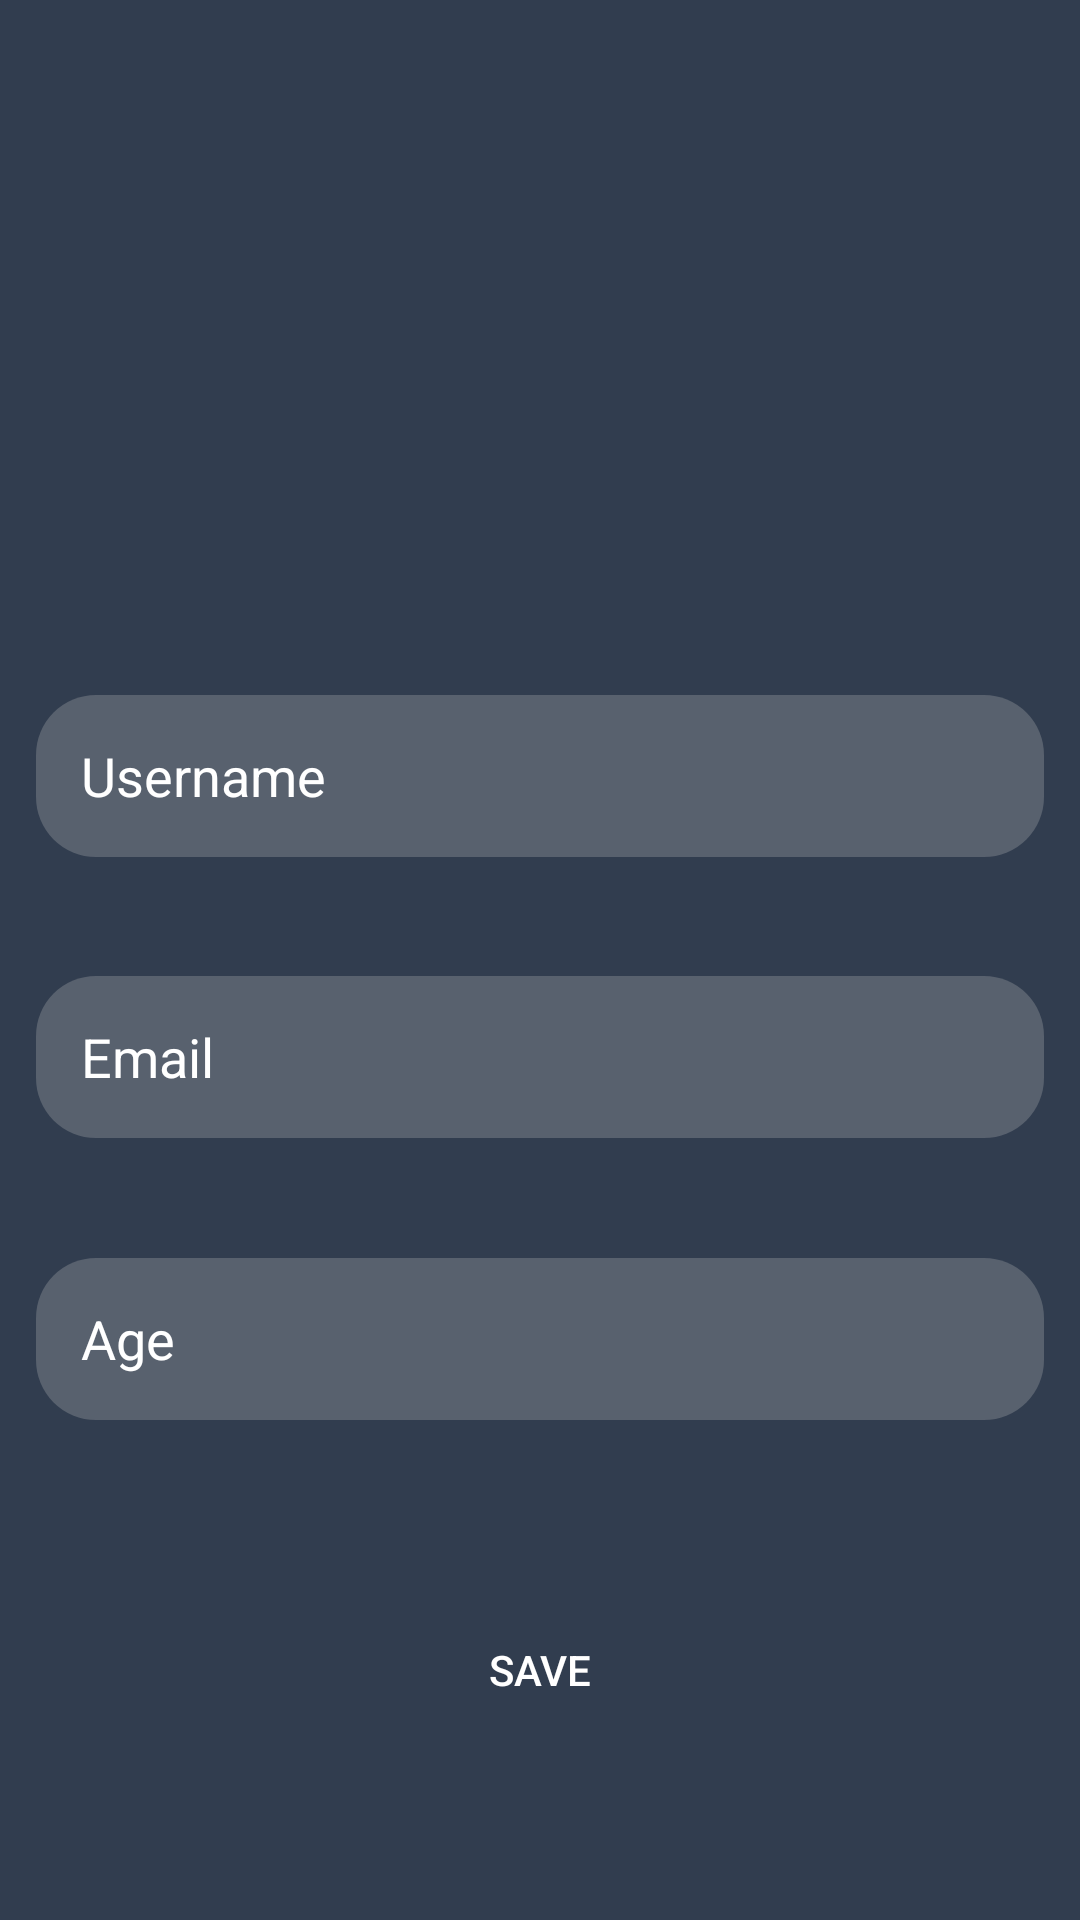

The Android layout XML behind this screen, and the referenced resources:
<!-- AndroidManifest.xml: application theme AppTheme -->
<!-- res/layout/activity_update_profile.xml -->
<?xml version="1.0" encoding="utf-8"?>
<androidx.constraintlayout.widget.ConstraintLayout xmlns:android="http://schemas.android.com/apk/res/android"
    xmlns:app="http://schemas.android.com/apk/res-auto"
    xmlns:tools="http://schemas.android.com/tools"
    android:layout_width="match_parent"
    android:layout_height="match_parent"
    android:background="@drawable/back"
    tools:context=".UpdateProfileActivity">

    <EditText
        android:id="@+id/etEmailUpdate"
        android:layout_width="336dp"
        android:layout_height="54dp"
        android:background="@drawable/input_shape"
        android:ems="10"
        android:padding="15dp"
        android:hint="Email"
        android:textColorHint="#FFFFFF"
        android:textColor="@android:color/white"
        android:inputType="textEmailAddress"
        app:layout_constraintBottom_toBottomOf="parent"
        app:layout_constraintEnd_toEndOf="parent"
        app:layout_constraintHorizontal_bias="0.497"
        app:layout_constraintStart_toStartOf="parent"
        app:layout_constraintTop_toBottomOf="@+id/etNameUpdate"
        app:layout_constraintVertical_bias="0.132" />

    <ImageView
        android:id="@+id/ivProfileUpdate"
        android:layout_width="110dp"
        android:layout_height="110dp"
        app:layout_constraintBottom_toBottomOf="parent"
        app:layout_constraintEnd_toEndOf="parent"
        app:layout_constraintHorizontal_bias="0.498"
        app:layout_constraintStart_toStartOf="parent"
        app:layout_constraintTop_toTopOf="parent"
        app:layout_constraintVertical_bias="0.096"
        tools:srcCompat="@drawable/fang" />

    <EditText
        android:id="@+id/etNameUpdate"
        android:layout_width="336dp"
        android:layout_height="54dp"
        android:background="@drawable/input_shape"
        android:ems="10"
        android:hint="Username"
        android:inputType="textPersonName"
        android:padding="15dp"
        android:textColor="@android:color/white"
        android:textColorHint="#FFFFFF"
        android:textSize="18sp"
        app:layout_constraintBottom_toBottomOf="parent"
        app:layout_constraintEnd_toEndOf="parent"
        app:layout_constraintHorizontal_bias="0.497"
        app:layout_constraintStart_toStartOf="parent"
        app:layout_constraintTop_toBottomOf="@+id/ivProfileUpdate"
        app:layout_constraintVertical_bias="0.166" />

    <EditText
        android:id="@+id/etAgeUpdate"
        android:layout_width="336dp"
        android:layout_height="54dp"
        android:background="@drawable/input_shape"
        android:ems="10"
        android:hint="Age"
        android:textColorHint="#FFFFFF"
        android:inputType="number"
        android:padding="15dp"
        android:textColor="@android:color/white"
        app:layout_constraintBottom_toBottomOf="parent"
        app:layout_constraintEnd_toEndOf="parent"
        app:layout_constraintHorizontal_bias="0.497"
        app:layout_constraintStart_toStartOf="parent"
        app:layout_constraintTop_toBottomOf="@+id/etEmailUpdate"
        app:layout_constraintVertical_bias="0.194" />

    <Button
        android:id="@+id/btnSave"
        android:layout_width="336dp"
        android:layout_height="54dp"
        android:background="@drawable/btn_shape"
        android:text="Save"
        android:textColor="@color/white"
        app:layout_constraintBottom_toBottomOf="parent"
        app:layout_constraintEnd_toEndOf="parent"
        app:layout_constraintStart_toStartOf="parent"
        app:layout_constraintTop_toBottomOf="@+id/etAgeUpdate" />

</androidx.constraintlayout.widget.ConstraintLayout>
<!-- resources referenced by this layout -->
<resources>
  <color name="white">#FFFFFF</color>
  <!-- drawable back: png bitmap (drawable, 40539 bytes) -->
  <!-- drawable fang: jpg bitmap (drawable, 7032 bytes) -->
  <!-- drawable input_shape (drawable) -->
  <?xml version="1.0" encoding="utf-8"?>
  <shape android:shape="rectangle" xmlns:android="http://schemas.android.com/apk/res/android">
  
      <solid android:color="#58616E"/>
      <corners android:radius="20dp"/>
  
  </shape>
  <style name="AppTheme" parent="Theme.AppCompat.Light.DarkActionBar">
          
          <item name="colorPrimary">@color/colorPrimary</item>
          <item name="colorPrimaryDark">@color/colorPrimaryDark</item>
          <item name="colorAccent">@color/colorAccent</item>
      </style>
  <color name="colorPrimary">#6200EE</color>
  <color name="colorPrimaryDark">#58616E</color>
  <color name="colorAccent">#03DAC5</color>
</resources>
